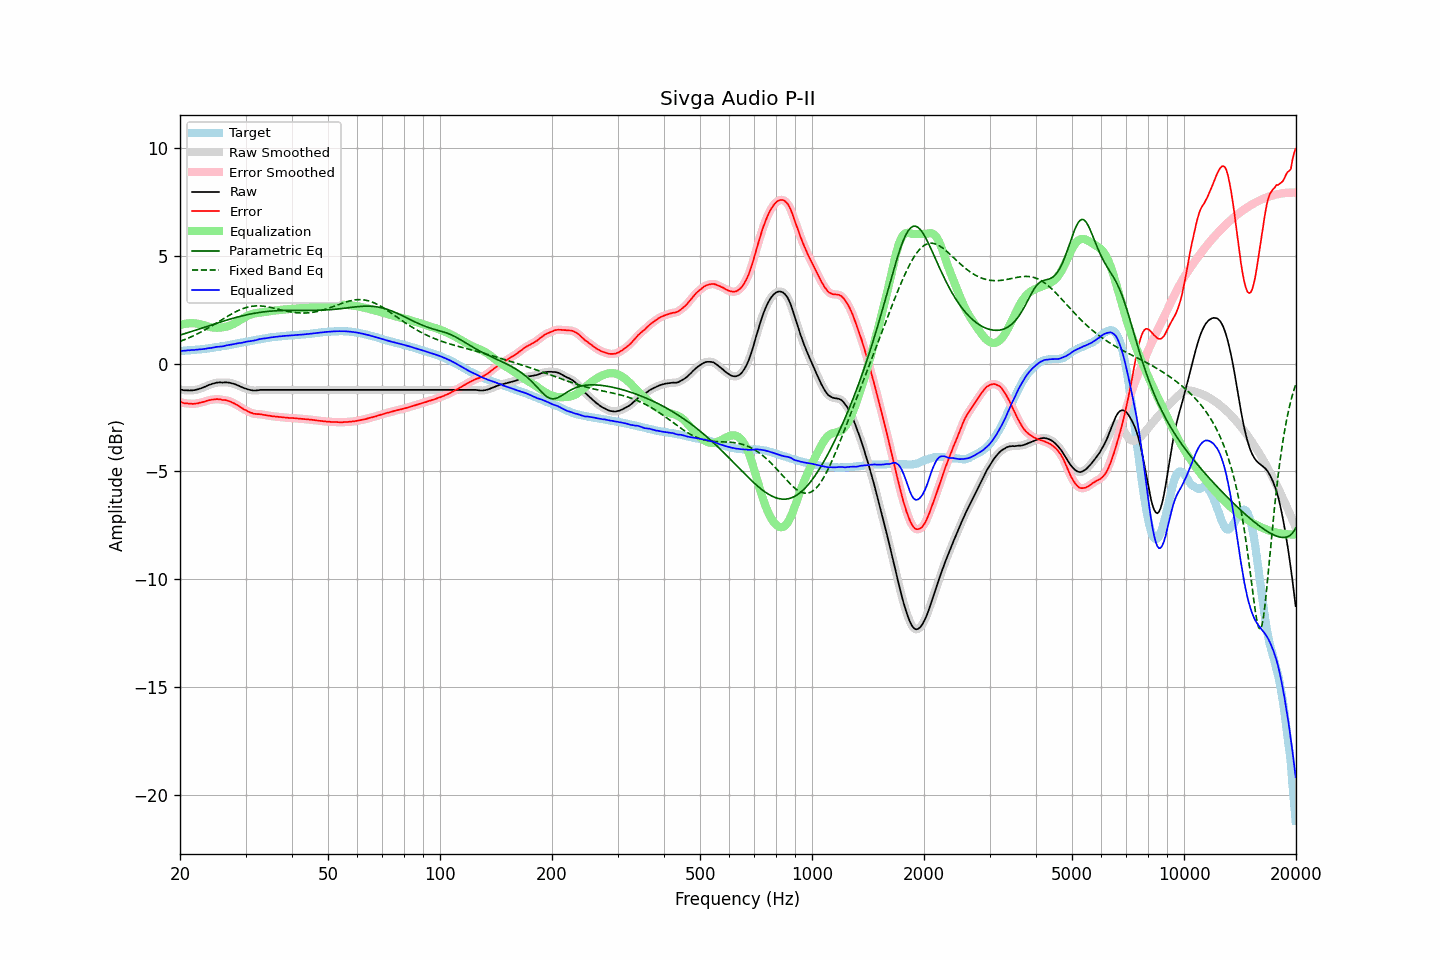

Data behind this chart, as committed beside it:
frequency, raw, error, smoothed, error_smoothed, equalization, parametric_eq, fixed_band_eq, equalized_raw, equalized_smoothed, target
20.00, -1.20, -1.79, -1.20, -1.78, 1.78, 1.32, 1.03, 0.58, 0.58, 0.58
20.20, -1.21, -1.79, -1.22, -1.80, 1.80, 1.34, 1.05, 0.59, 0.58, 0.58
20.40, -1.23, -1.82, -1.23, -1.82, 1.82, 1.36, 1.08, 0.59, 0.59, 0.59
20.61, -1.24, -1.84, -1.24, -1.84, 1.84, 1.38, 1.11, 0.59, 0.60, 0.60
20.81, -1.24, -1.84, -1.25, -1.85, 1.85, 1.41, 1.14, 0.61, 0.60, 0.60
21.02, -1.24, -1.85, -1.25, -1.85, 1.86, 1.43, 1.17, 0.61, 0.61, 0.61
21.23, -1.25, -1.86, -1.25, -1.86, 1.86, 1.46, 1.21, 0.61, 0.62, 0.61
21.44, -1.24, -1.86, -1.25, -1.87, 1.87, 1.48, 1.24, 0.62, 0.62, 0.62
21.66, -1.24, -1.87, -1.24, -1.87, 1.87, 1.50, 1.27, 0.62, 0.62, 0.63
21.87, -1.23, -1.86, -1.23, -1.87, 1.86, 1.53, 1.31, 0.63, 0.63, 0.63
22.09, -1.21, -1.85, -1.22, -1.86, 1.85, 1.55, 1.34, 0.64, 0.64, 0.64
22.31, -1.20, -1.85, -1.20, -1.84, 1.84, 1.58, 1.38, 0.64, 0.64, 0.65
22.54, -1.17, -1.82, -1.18, -1.83, 1.83, 1.60, 1.42, 0.65, 0.65, 0.65
22.76, -1.15, -1.81, -1.15, -1.81, 1.81, 1.63, 1.46, 0.66, 0.66, 0.66
22.99, -1.12, -1.79, -1.12, -1.79, 1.79, 1.65, 1.50, 0.67, 0.67, 0.67
23.22, -1.09, -1.77, -1.09, -1.77, 1.77, 1.68, 1.54, 0.67, 0.67, 0.68
23.45, -1.06, -1.75, -1.06, -1.75, 1.75, 1.70, 1.58, 0.68, 0.69, 0.69
23.69, -1.02, -1.72, -1.03, -1.72, 1.73, 1.72, 1.62, 0.70, 0.70, 0.70
23.92, -0.99, -1.70, -1.00, -1.70, 1.71, 1.75, 1.66, 0.71, 0.71, 0.71
24.16, -0.97, -1.69, -0.97, -1.69, 1.69, 1.77, 1.71, 0.71, 0.72, 0.72
24.40, -0.94, -1.67, -0.95, -1.67, 1.67, 1.80, 1.75, 0.73, 0.73, 0.73
24.65, -0.92, -1.67, -0.92, -1.66, 1.66, 1.82, 1.80, 0.74, 0.74, 0.74
24.89, -0.90, -1.66, -0.90, -1.66, 1.66, 1.85, 1.84, 0.76, 0.76, 0.75
25.14, -0.88, -1.65, -0.89, -1.65, 1.66, 1.87, 1.89, 0.77, 0.77, 0.76
25.39, -0.88, -1.66, -0.88, -1.65, 1.66, 1.89, 1.93, 0.78, 0.78, 0.77
25.65, -0.87, -1.66, -0.88, -1.67, 1.66, 1.92, 1.98, 0.79, 0.78, 0.78
25.91, -0.88, -1.69, -0.88, -1.68, 1.67, 1.94, 2.03, 0.79, 0.79, 0.80
26.16, -0.88, -1.70, -0.88, -1.69, 1.68, 1.96, 2.07, 0.80, 0.80, 0.81
26.43, -0.87, -1.69, -0.88, -1.70, 1.70, 1.99, 2.12, 0.82, 0.82, 0.82
26.69, -0.87, -1.70, -0.88, -1.71, 1.71, 2.01, 2.16, 0.84, 0.84, 0.83
26.96, -0.88, -1.73, -0.88, -1.73, 1.74, 2.03, 2.21, 0.85, 0.85, 0.85
27.23, -0.89, -1.75, -0.90, -1.76, 1.76, 2.05, 2.25, 0.87, 0.86, 0.86
27.50, -0.91, -1.79, -0.91, -1.79, 1.79, 2.08, 2.29, 0.88, 0.88, 0.88
27.77, -0.93, -1.82, -0.93, -1.82, 1.82, 2.10, 2.33, 0.89, 0.89, 0.89
28.05, -0.95, -1.86, -0.96, -1.86, 1.86, 2.12, 2.37, 0.91, 0.91, 0.91
28.33, -0.98, -1.90, -0.98, -1.90, 1.90, 2.14, 2.41, 0.92, 0.92, 0.92
28.62, -1.01, -1.95, -1.01, -1.95, 1.95, 2.16, 2.45, 0.94, 0.94, 0.93
28.90, -1.04, -1.99, -1.05, -1.99, 1.99, 2.18, 2.48, 0.95, 0.95, 0.94
29.19, -1.08, -2.05, -1.08, -2.04, 2.04, 2.20, 2.51, 0.96, 0.96, 0.96
29.48, -1.11, -2.09, -1.11, -2.09, 2.08, 2.21, 2.54, 0.97, 0.97, 0.97
29.78, -1.14, -2.13, -1.14, -2.13, 2.13, 2.23, 2.57, 0.99, 0.99, 0.99
30.08, -1.16, -2.16, -1.17, -2.17, 2.17, 2.25, 2.59, 1.01, 1.00, 1.00
30.38, -1.19, -2.21, -1.19, -2.21, 2.21, 2.26, 2.61, 1.02, 1.02, 1.02
30.68, -1.21, -2.24, -1.21, -2.24, 2.24, 2.28, 2.63, 1.03, 1.03, 1.03
30.99, -1.23, -2.28, -1.23, -2.28, 2.27, 2.30, 2.64, 1.04, 1.04, 1.05
31.30, -1.24, -2.30, -1.25, -2.30, 2.30, 2.31, 2.65, 1.05, 1.05, 1.06
31.61, -1.25, -2.33, -1.25, -2.32, 2.32, 2.32, 2.66, 1.06, 1.06, 1.07
31.93, -1.25, -2.34, -1.25, -2.34, 2.33, 2.34, 2.67, 1.08, 1.08, 1.08
32.24, -1.24, -2.35, -1.24, -2.34, 2.34, 2.35, 2.67, 1.10, 1.10, 1.10
32.57, -1.23, -2.34, -1.23, -2.35, 2.35, 2.36, 2.67, 1.12, 1.12, 1.11
32.89, -1.22, -2.35, -1.23, -2.35, 2.36, 2.37, 2.67, 1.14, 1.14, 1.13
33.22, -1.22, -2.36, -1.22, -2.36, 2.37, 2.38, 2.66, 1.15, 1.15, 1.14
33.55, -1.22, -2.38, -1.22, -2.38, 2.38, 2.39, 2.65, 1.16, 1.16, 1.16
33.89, -1.22, -2.39, -1.22, -2.39, 2.39, 2.40, 2.64, 1.17, 1.17, 1.16
34.23, -1.22, -2.41, -1.22, -2.40, 2.40, 2.41, 2.63, 1.18, 1.18, 1.18
34.57, -1.22, -2.41, -1.22, -2.41, 2.41, 2.42, 2.62, 1.19, 1.19, 1.19
34.92, -1.22, -2.42, -1.22, -2.43, 2.43, 2.42, 2.60, 1.20, 1.20, 1.20
35.27, -1.22, -2.44, -1.22, -2.44, 2.44, 2.43, 2.59, 1.21, 1.21, 1.22
35.62, -1.22, -2.45, -1.22, -2.45, 2.45, 2.44, 2.57, 1.22, 1.22, 1.23
35.97, -1.22, -2.46, -1.22, -2.46, 2.46, 2.44, 2.55, 1.23, 1.23, 1.23
... 635 more rows
